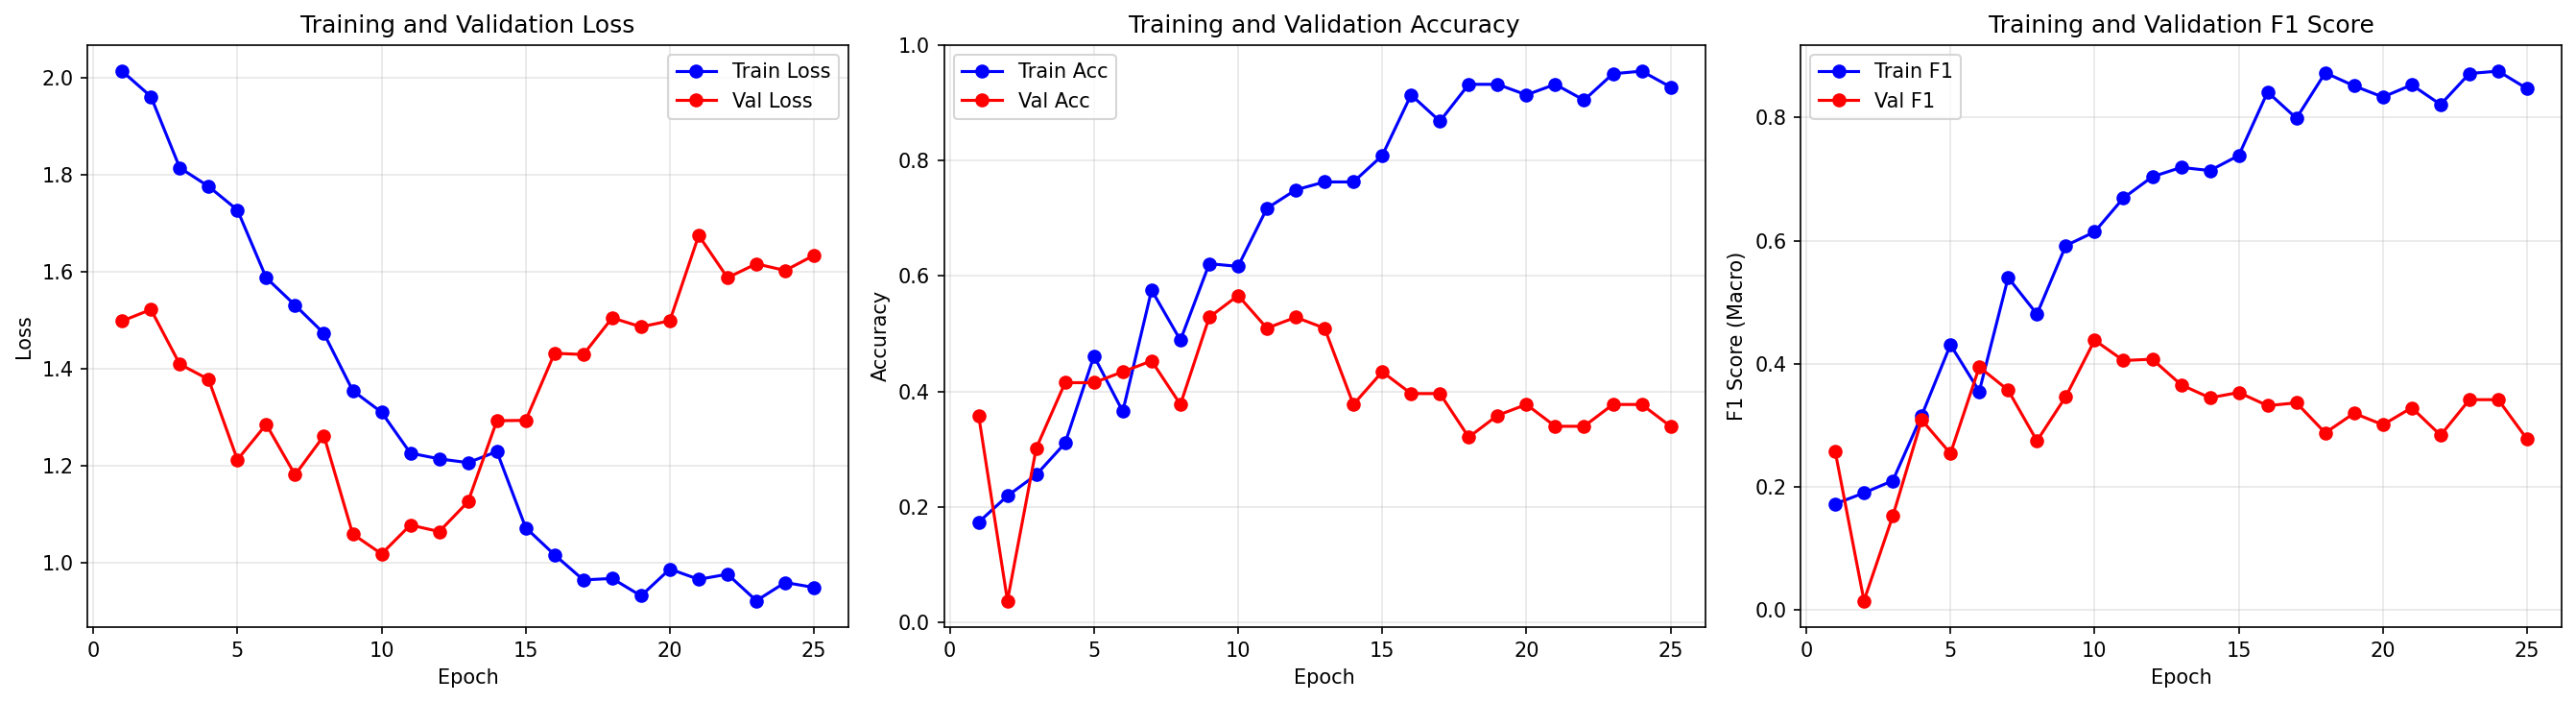

The data file committed next to this chart (first rows):
epoch, train_loss, train_acc, train_f1, val_loss, val_acc, val_f1
1, 2.014, 0.1735, 0.1719, 1.499, 0.3585, 0.2577
2, 1.962, 0.2192, 0.1897, 1.523, 0.03774, 0.01455
3, 1.815, 0.2557, 0.2097, 1.41, 0.3019, 0.1523
4, 1.777, 0.3105, 0.3154, 1.379, 0.4151, 0.3084
5, 1.728, 0.4612, 0.4306, 1.213, 0.4151, 0.2539
6, 1.588, 0.3653, 0.3549, 1.286, 0.434, 0.3945
7, 1.532, 0.5753, 0.5398, 1.182, 0.4528, 0.3568
8, 1.474, 0.4886, 0.4804, 1.263, 0.3774, 0.2743
9, 1.356, 0.621, 0.5918, 1.06, 0.5283, 0.3463
10, 1.311, 0.6164, 0.6142, 1.019, 0.566, 0.4381
11, 1.227, 0.7169, 0.6692, 1.078, 0.5094, 0.405
12, 1.215, 0.7489, 0.7037, 1.065, 0.5283, 0.4071
13, 1.207, 0.7626, 0.7189, 1.126, 0.5094, 0.3656
14, 1.23, 0.7626, 0.7138, 1.294, 0.3774, 0.3443
15, 1.073, 0.8082, 0.7383, 1.294, 0.434, 0.353
16, 1.017, 0.9132, 0.8415, 1.433, 0.3962, 0.3316
17, 0.9652, 0.8676, 0.7988, 1.43, 0.3962, 0.3362
18, 0.9682, 0.9315, 0.8728, 1.506, 0.3208, 0.2874
19, 0.9324, 0.9315, 0.8515, 1.487, 0.3585, 0.3193
20, 0.9877, 0.9132, 0.8333, 1.5, 0.3774, 0.3005
21, 0.9663, 0.9315, 0.8531, 1.676, 0.3396, 0.3283
22, 0.977, 0.9041, 0.8211, 1.588, 0.3396, 0.2835
23, 0.9224, 0.9498, 0.8716, 1.617, 0.3774, 0.3414
24, 0.9599, 0.9543, 0.8754, 1.603, 0.3774, 0.3414
25, 0.9497, 0.9269, 0.847, 1.635, 0.3396, 0.2771
